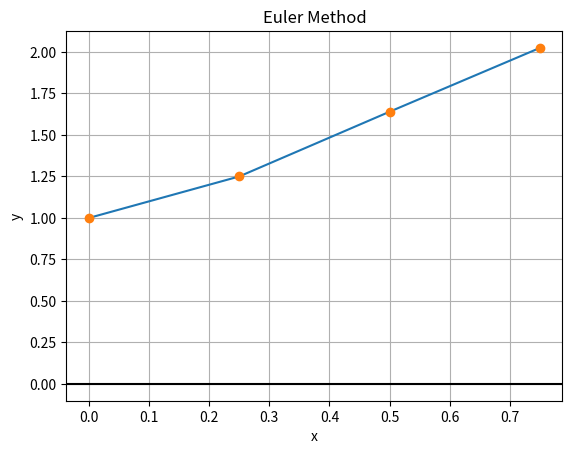

Here is the Python script that generated this plot:
# -*- coding: utf-8 -*-
"""
Created on Wed May 18 16:34:53 2022

@author: gedes
"""
import numpy as np
import matplotlib.pyplot as plt


def euler_method(f, a, b, h, y0):
    x_values = []
    y_values = []
    num_intervals = int((b - a) / h)
    current_x = a

    for _ in range(num_intervals):
        x_values.append(current_x)
        y_values.append(y0)
        y_next = y0 + f(current_x) * h
        y0 = y_next
        current_x += h

    return x_values, y_values


f = lambda x: np.cos(2 * x) + np.sin(3 * x)

xi, yi = euler_method(f, 0, 1, 0.25, 1)

plt.plot(xi, yi)
plt.plot(xi, yi, "o")
plt.axhline(0, color="black")

plt.xlabel("x")
plt.ylabel("y")
plt.title("Euler Method")
plt.grid()
plt.show()

print(xi, yi)
